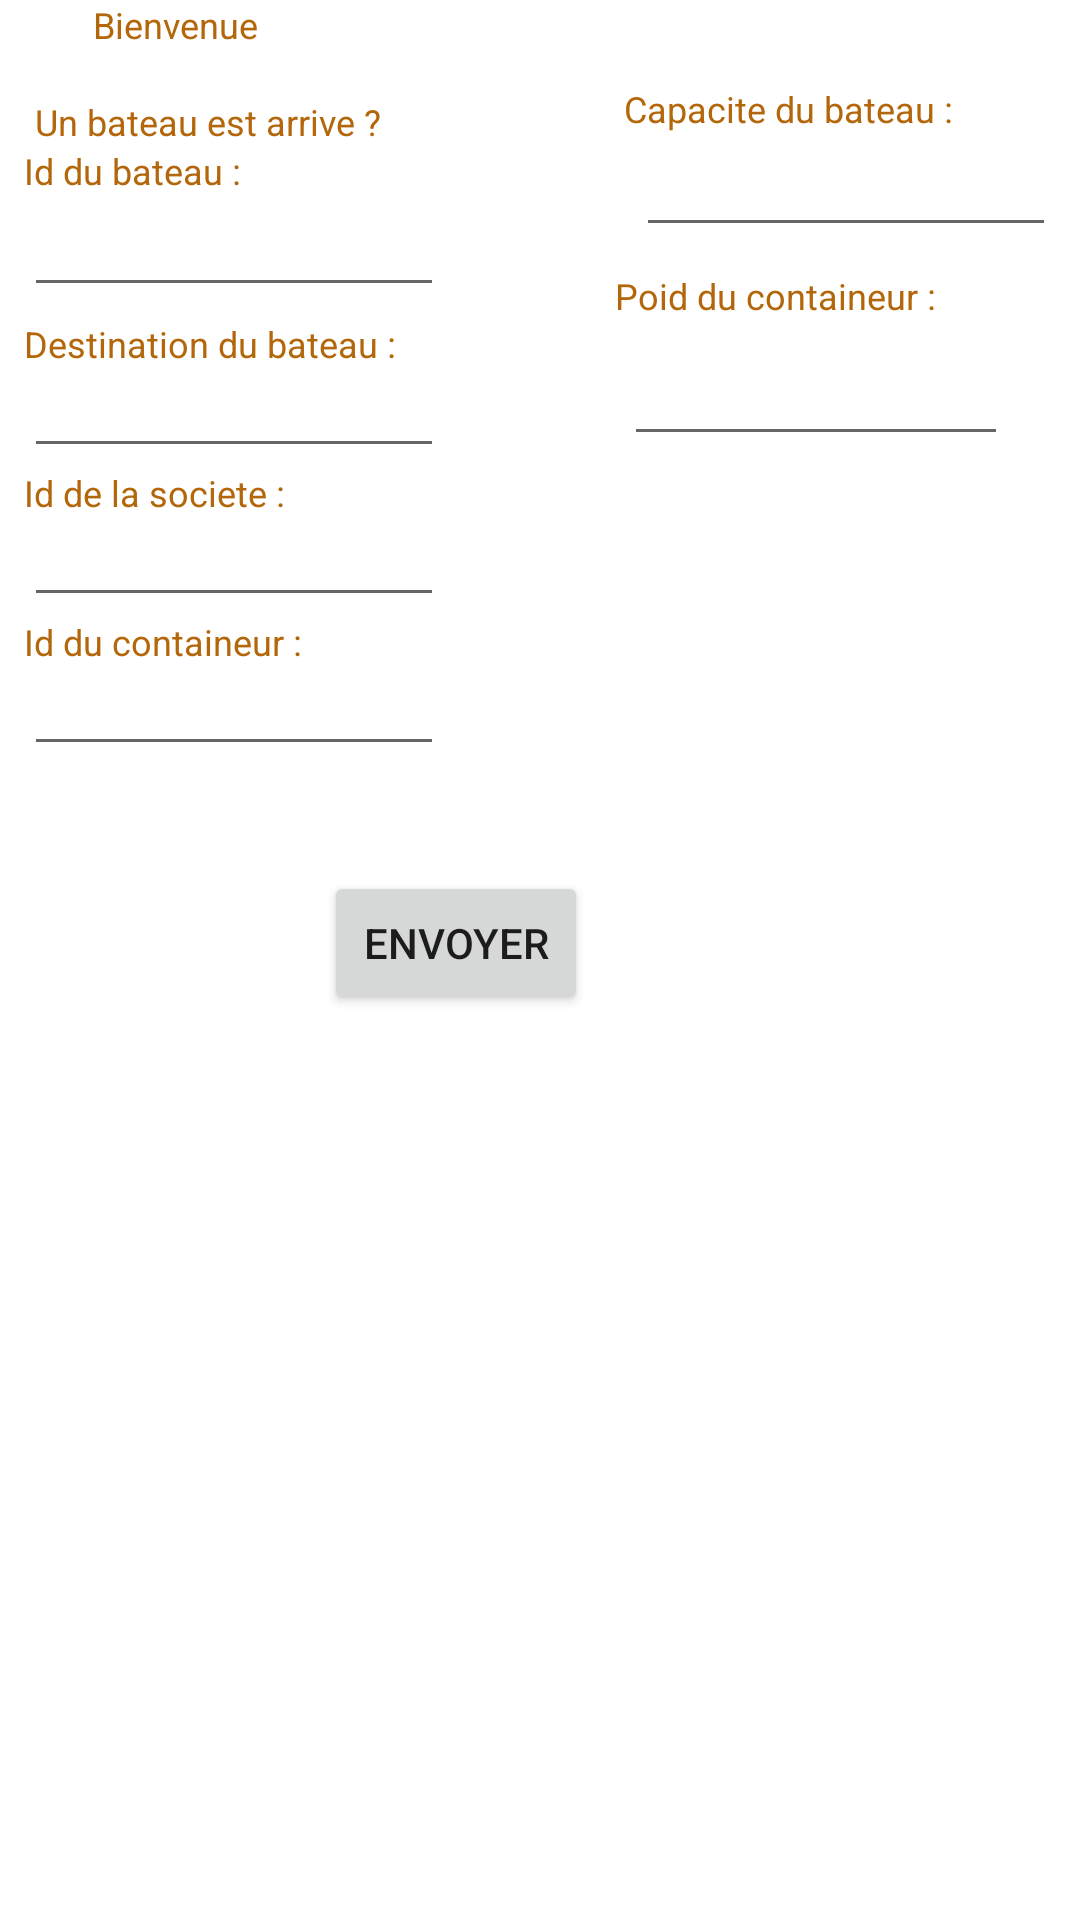

Write the Android layout XML for this screen, with the resource values it uses.
<!-- AndroidManifest.xml: application theme Theme.Application_bateau -->
<!-- res/layout/fragment_home.xml -->
<?xml version="1.0" encoding="utf-8"?>
<androidx.constraintlayout.widget.ConstraintLayout xmlns:android="http://schemas.android.com/apk/res/android"
    xmlns:app="http://schemas.android.com/apk/res-auto"
    xmlns:tools="http://schemas.android.com/tools"
    android:layout_width="match_parent"
    android:layout_height="match_parent"
    android:background="@drawable/backg">

    <Button
        android:id="@+id/boatarriv"
        android:layout_width="wrap_content"
        android:layout_height="wrap_content"
        android:layout_marginStart="108dp"
        android:layout_marginLeft="108dp"
        android:layout_marginTop="208dp"
        android:text="@string/home_sendbutt"
        app:layout_constraintStart_toStartOf="parent"
        app:layout_constraintTop_toBottomOf="@+id/capa" />

    <TextView
        android:id="@+id/askForIdTV7"
        android:layout_width="112dp"
        android:layout_height="17dp"
        android:layout_marginTop="28dp"
        android:layout_marginEnd="40dp"
        android:layout_marginRight="40dp"
        android:text="@string/home_boatcapa"
        android:textColor="#B3660A"
        android:textSize="12sp"
        app:layout_constraintEnd_toEndOf="parent"
        app:layout_constraintTop_toTopOf="parent" />

    <TextView
        android:id="@+id/etat"
        android:layout_width="140dp"
        android:layout_height="39dp"
        android:layout_marginStart="84dp"
        android:layout_marginLeft="84dp"
        android:layout_marginTop="12dp"
        android:textSize="12sp"
        app:layout_constraintStart_toStartOf="parent"
        app:layout_constraintTop_toBottomOf="@+id/boatarriv" />

    <TextView
        android:id="@+id/askForIdTV6"
        android:layout_width="wrap_content"
        android:layout_height="wrap_content"
        android:layout_marginTop="8dp"
        android:layout_marginEnd="48dp"
        android:layout_marginRight="48dp"
        android:text="@string/home_contwei"
        android:textColor="#B3660A"
        android:textSize="12sp"
        app:layout_constraintEnd_toEndOf="parent"
        app:layout_constraintTop_toBottomOf="@+id/capa" />

    <EditText
        android:id="@+id/poids"
        android:layout_width="128dp"
        android:layout_height="wrap_content"
        android:layout_marginTop="4dp"
        android:layout_marginEnd="24dp"
        android:layout_marginRight="24dp"
        android:ems="10"
        android:inputType="textPersonName"
        android:textColor="@color/white"
        app:layout_constraintEnd_toEndOf="parent"
        app:layout_constraintTop_toBottomOf="@+id/askForIdTV6" />

    <EditText
        android:id="@+id/capa"
        android:layout_width="wrap_content"
        android:layout_height="wrap_content"
        android:layout_marginTop="4dp"
        android:layout_marginEnd="8dp"
        android:layout_marginRight="8dp"
        android:ems="10"
        android:inputType="textPersonName"
        android:textColor="@color/white"
        android:textSize="12sp"
        app:layout_constraintEnd_toEndOf="parent"
        app:layout_constraintTop_toBottomOf="@+id/askForIdTV7" />

    <TextView
        android:id="@+id/textView8"
        android:layout_width="wrap_content"
        android:layout_height="wrap_content"

        android:layout_marginStart="31dp"
        android:layout_marginLeft="31dp"
        android:text="@string/home_welcome"
        android:textColor="#B3660A"
        android:textSize="12sp"
        app:layout_constraintStart_toStartOf="parent"
        app:layout_constraintTop_toTopOf="parent"
        tools:ignore="MissingConstraints" />

    <TextView
        android:id="@+id/introBotArrived"
        android:layout_width="wrap_content"
        android:layout_height="wrap_content"
        android:layout_marginTop="16dp"
        android:layout_marginEnd="95dp"
        android:layout_marginRight="95dp"
        android:text="@string/home_boatarrived"
        android:textColor="#B3660A"
        android:textSize="12sp"
        app:layout_constraintBottom_toTopOf="@+id/askForIdTV"
        app:layout_constraintEnd_toEndOf="parent"
        app:layout_constraintHorizontal_bias="0.078"
        app:layout_constraintStart_toStartOf="parent"
        app:layout_constraintTop_toBottomOf="@+id/textView8" />

    <EditText
        android:id="@+id/idCont"
        android:layout_width="wrap_content"
        android:layout_height="wrap_content"
        android:layout_marginStart="8dp"
        android:layout_marginLeft="8dp"
        android:ems="10"
        android:inputType="textPersonName"
        android:textColor="@color/white"
        android:textSize="12sp"
        app:layout_constraintStart_toStartOf="parent"
        app:layout_constraintTop_toBottomOf="@+id/askForIdTV5" />

    <TextView
        android:id="@+id/askForIdTV4"
        android:layout_width="wrap_content"
        android:layout_height="wrap_content"
        android:layout_marginStart="8dp"
        android:layout_marginLeft="8dp"
        android:text="@string/home_socid"
        android:textColor="#B3660A"
        android:textSize="12sp"
        app:layout_constraintBottom_toTopOf="@+id/idSoc"
        app:layout_constraintStart_toStartOf="parent"
        app:layout_constraintTop_toBottomOf="@+id/dest" />

    <EditText
        android:id="@+id/idSoc"
        android:layout_width="wrap_content"
        android:layout_height="wrap_content"
        android:layout_marginStart="8dp"
        android:layout_marginLeft="8dp"
        android:ems="10"
        android:inputType="textPersonName"
        android:textColor="@color/white"
        android:textSize="12sp"
        app:layout_constraintBottom_toTopOf="@+id/askForIdTV5"
        app:layout_constraintStart_toStartOf="parent"
        app:layout_constraintTop_toBottomOf="@+id/askForIdTV4" />

    <TextView
        android:id="@+id/askForIdTV5"
        android:layout_width="wrap_content"
        android:layout_height="wrap_content"
        android:layout_marginStart="8dp"
        android:layout_marginLeft="8dp"
        android:text="@string/home_contid"
        android:textColor="#B3660A"
        android:textSize="12sp"
        app:layout_constraintBottom_toTopOf="@+id/idCont"
        app:layout_constraintStart_toStartOf="parent"
        app:layout_constraintTop_toBottomOf="@+id/idSoc" />

    <EditText
        android:id="@+id/dest"
        android:layout_width="wrap_content"
        android:layout_height="wrap_content"
        android:layout_marginStart="8dp"
        android:layout_marginLeft="8dp"
        android:ems="10"
        android:inputType="textPersonName"
        android:textColor="@color/white"
        android:textSize="12sp"
        app:layout_constraintBottom_toTopOf="@+id/askForIdTV4"
        app:layout_constraintStart_toStartOf="parent"
        app:layout_constraintTop_toBottomOf="@+id/askForIdTV2" />

    <EditText
        android:id="@+id/idBateau"
        android:layout_width="wrap_content"
        android:layout_height="wrap_content"
        android:layout_marginStart="8dp"
        android:layout_marginLeft="8dp"
        android:layout_marginTop="4dp"
        android:ems="10"
        android:inputType="textPersonName"
        android:textColor="@color/white"
        android:textSize="12sp"
        app:layout_constraintBottom_toTopOf="@+id/askForIdTV2"
        app:layout_constraintStart_toStartOf="parent"
        app:layout_constraintTop_toBottomOf="@+id/askForIdTV" />

    <TextView
        android:id="@+id/askForIdTV2"
        android:layout_width="wrap_content"
        android:layout_height="wrap_content"
        android:layout_marginStart="8dp"
        android:layout_marginLeft="8dp"
        android:layout_marginTop="4dp"
        android:text="@string/home_dest"
        android:textColor="#B3660A"
        android:textSize="12sp"
        app:layout_constraintBottom_toTopOf="@+id/dest"
        app:layout_constraintStart_toStartOf="parent"
        app:layout_constraintTop_toBottomOf="@+id/idBateau" />

    <TextView
        android:id="@+id/askForIdTV"
        android:layout_width="wrap_content"
        android:layout_height="wrap_content"
        android:layout_marginStart="8dp"
        android:layout_marginLeft="8dp"
        android:text="@string/home_boatid"
        android:textColor="#B3660A"
        android:textSize="12sp"
        app:layout_constraintBottom_toTopOf="@+id/idBateau"
        app:layout_constraintStart_toStartOf="parent"
        app:layout_constraintTop_toBottomOf="@+id/introBotArrived" />

</androidx.constraintlayout.widget.ConstraintLayout>
<!-- resources referenced by this layout -->
<resources>
  <string name="home_boatarrived">Un bateau est arrive ?</string>
  <string name="home_boatcapa">Capacite du bateau : </string>
  <string name="home_boatid">Id du bateau :</string>
  <string name="home_contid">Id du containeur : </string>
  <string name="home_contwei">Poid du containeur : </string>
  <string name="home_dest">Destination du bateau :</string>
  <string name="home_sendbutt">Envoyer</string>
  <string name="home_socid">Id de la societe : </string>
  <string name="home_welcome">Bienvenue</string>
  <style name="Theme.Application_bateau" parent="Theme.MaterialComponents.DayNight.DarkActionBar">
          
          <item name="colorPrimary">@color/purple_500</item>
          <item name="colorPrimaryVariant">@color/purple_700</item>
          <item name="colorOnPrimary">@color/white</item>
          
          <item name="colorSecondary">@color/teal_200</item>
          <item name="colorSecondaryVariant">@color/teal_700</item>
          <item name="colorOnSecondary">@color/black</item>
          
          <item name="android:statusBarColor" tools:targetApi="l">?attr/colorPrimaryVariant</item>
          
      </style>
  <!-- not gathered from this repository: default colours our renderer supplied (Android Studio template values) -->
  <color name="purple_500">#FF6200EE</color>
  <color name="purple_700">#FF3700B3</color>
  <color name="teal_200">#FF03DAC5</color>
  <color name="teal_700">#FF018786</color>
  <color name="black">#FF000000</color>
  <color name="white">#FFFFFFFF</color>
</resources>
